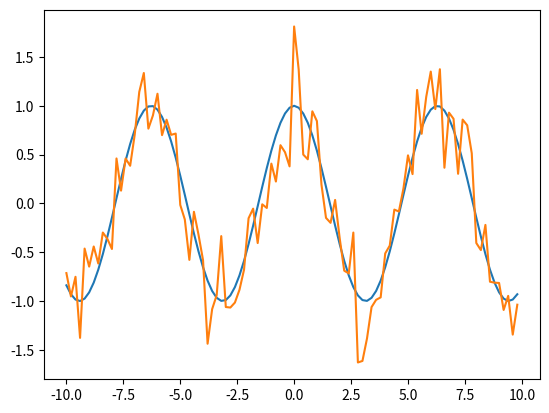
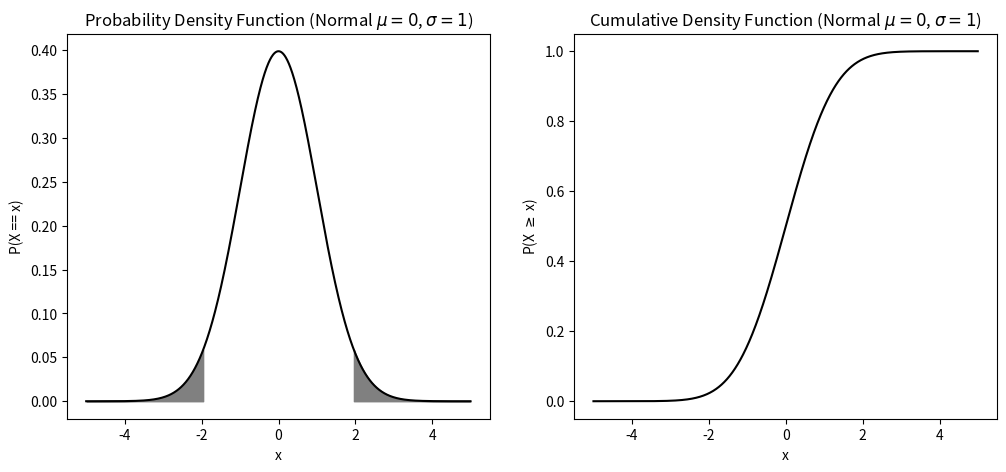
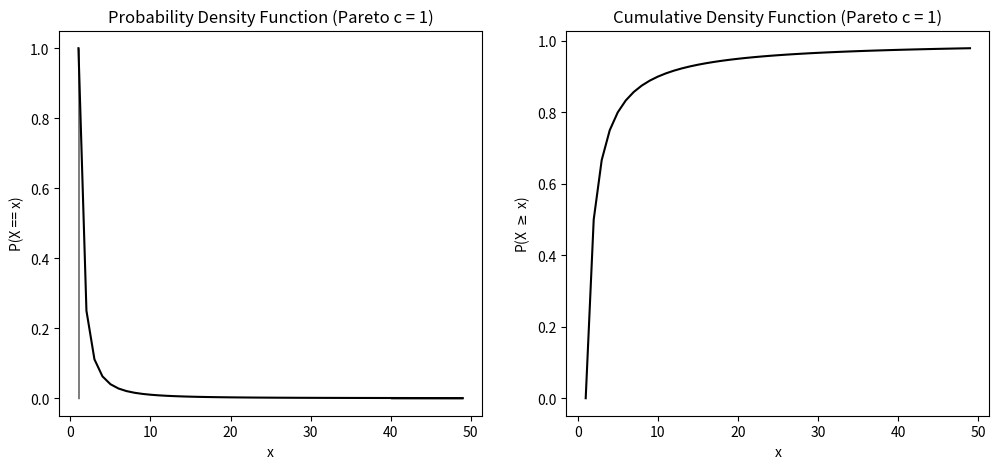

Here is the Python script that generated these plots, in order:
%matplotlib inline
import numpy as np
from matplotlib import pyplot as plt

x = np.arange(-10,10,0.2)
y = np.cos(x)

noisy_y = y + np.random.normal(0,0.3,len(y))

plt.plot(x,y)
plt.plot(x,noisy_y)



import scipy.stats




    

d = scipy.stats.norm()
x = np.arange(-5,5,0.01)
prob_density = d.pdf(x)
cum_density = d.cdf(x)

def plot_distrib(d,x,name):
    """
    Function that plots the probability density and cumulative density
    functions of a distribution over the range defined in x.
    """

    fig, ax = plt.subplots(1,2,figsize=(12,5))
    ax[0].plot(x,d.pdf(x),"k-")
    ax[0].set_title("Probability Density Function ({})".format(name))
    ax[0].set_xlabel("x")
    ax[0].set_ylabel("P(X == x)")

    ax[1].plot(x,d.cdf(x),"k-")
    ax[1].set_title("Cumulative Density Function ({})".format(name))
    ax[1].set_xlabel("x")
    ax[1].set_ylabel("P(X $\geq$ x)")
    
    bottom = np.arange(np.min(x),d.interval(0.95)[0],0.01)
    top    = np.arange(d.interval(0.95)[1],np.max(x),0.01)
    
    ax[0].fill_between(bottom,d.pdf(bottom),color="gray")
    ax[0].fill_between(top,d.pdf(top),color="gray")

   
plot_distrib(d,x,"Normal $\mu = 0$, $\sigma = 1$")

pareto = scipy.stats.pareto(1)
x = range(1,50)
plot_distrib(pareto,x,"Pareto c = 1")